Run: headless pygame with SDL's dummy video driver; simulated clock (each Clock.tick advances the game by its frame time, no real sleeping); random seed 0; keys injected as events and as key.get_pressed() state; mouse plan: one left click at the window centre at the start of phase 2, then a move to the lower-right quarter at the start of phase 3.
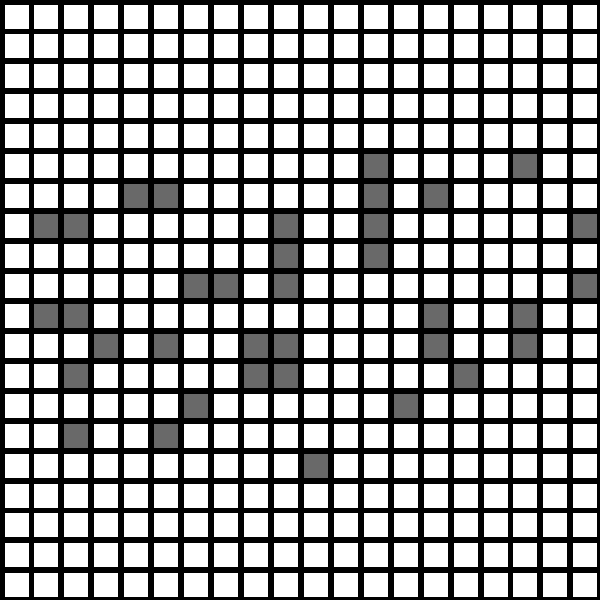
Frame 1 of 4 · flips 1–60 · no input
Frame 2 of 4 · flips 61–180 · clicked the window centre · tapped SPACE, RETURN · held RIGHT (→), D · screen unchanged from frame 1, image omitted
Frame 3 of 4 · flips 181–300 · moved the mouse to the lower-right quarter · held DOWN (↓), S · screen unchanged from frame 2, image omitted
Frame 4 of 4 · flips 301–420 · held LEFT (←), A, UP (↑), W · screen unchanged from frame 3, image omitted

The pygame program that drew these frames:

import pygame as pg
import random


pg.init()
clock = pg.time.Clock()
screen = pg.display.set_mode((600, 600))
pg.display.set_caption("Pathfinding")
width = screen.get_width()
height = screen.get_height()

    
spacing = 5
nodes = []

class Grid:
    def __init__(self, num_cells):
        self.num_cells = num_cells
        self.c_w = width / (self.num_cells + spacing) ** 0.5 - spacing + spacing / 2 / self.num_cells ** 0.5
        self.c_h = height / (self.num_cells + spacing) ** 0.5 - spacing + spacing / 2 / self.num_cells ** 0.5
        self.font = pg.font.Font(None, int(self.c_w / 1.5))

        self.make_grid()
        
    def make_grid(self):
        for i in range(self.num_cells):
            c_x = spacing + (self.c_w + spacing) * (i % int(self.num_cells ** 0.5))
            c_y = spacing + (self.c_h + spacing) * int(i / int(self.num_cells ** 0.5))
            #print(0.1 - abs((len(cells) - self.num_cells / 2) / (self.num_cells * 1)))
            if random.random() > 0.3 - abs((len(nodes) - self.num_cells / 2) / (self.num_cells * 1)): 
                nodes.append(Node(c_x, c_y, self.c_w, self.c_h))
            else:
                nodes.append(Obstacle(c_x, c_y, self.c_w, self.c_h))
    

    # Skal flyttes til Algorithm
    def F_cost(self, cell, start, goal):
        f = int(self.G_cost(cell, start) + self.H_cost(cell, goal))
        #print(f)
        cell.text = self.font.render(f"{f}", True, pg.Color("black"))

    def G_cost(self, cell, start):
        return ((start.x - cell.x) ** 2 + (start.y - cell.y) ** 2) ** 0.5

    def H_cost(self, cell, goal):
        return ((goal.x - cell.x) ** 2 + (goal.y - cell.y) ** 2) ** 0.5
        


class Node:
    def __init__(self, x, y, w, h):
        self.x = x
        self.y = y
        self.w = w
        self.h = h
        self.color = pg.Color("white")
        self.rect = pg.Rect(x, y, w, h)
        #self.surf = pg.Surface((w, h))
        self.text = ""
    
    def draw(self):
        pg.draw.rect(screen, self.color, self.rect)

        if self.text:
            screen.blit(self.text, (self.x + self.w / 8, self.y + self.h / 8))
    
    def mouse(self, event):
        if event.type == pg.MOUSEBUTTONDOWN:
            if self.rect.collidepoint(event.pos) and type(self) != Obstacle:
                self.index = nodes.index(self)
                if event.button == 1:
                    for i, c in enumerate(nodes):
                        if type(c) == Goal:
                            nodes[i] = Node(c.x, c.y, c.w, c.h)
                    nodes[self.index] = Goal(self.x, self.y, self.w, self.h)
                
                if event.button == 3:
                    for i, c in enumerate(nodes):
                        if type(c) == Start:
                            nodes[i] = Node(c.x, c.y, c.w, c.h)
                    nodes[nodes.index(self)] = Start(self.x, self.y, self.w, self.h)      
    
    def update(self):
        self.draw()

class Obstacle(Node):
    def __init__(self, x, y, w, h):
        super().__init__(x, y, w, h)
        self.color = pg.Color("dimgrey")

class Goal(Node):
    def __init__(self, x, y, w, h):
        super().__init__(x, y, w, h)
        self.color = pg.Color("red")

class Start(Node):
    def __init__(self, x, y, w, h):
        super().__init__(x, y, w, h)
        self.color = pg.Color("green")

    def next_cell(self):
        goal_cell = None
        self.index = nodes.index(self)
        self.nb_i = (int(self.index + 1),
                        int(self.index - 1),
                        int(self.index + grid.num_cells ** 0.5),
                        int(self.index - grid.num_cells ** 0.5),
                        int(self.index + grid.num_cells ** 0.5 + 1),
                        int(self.index + grid.num_cells ** 0.5 - 1),
                        int(self.index - grid.num_cells ** 0.5 - 1),
                        int(self.index - grid.num_cells ** 0.5 + 1))

        goal_cell = [n for n in nodes if isinstance(n, Goal)][0]
        #print(goal_cell)
        if goal_cell:
            for n in self.nb_i:
                if nodes[n]:
                    nb = nodes[n]
                    if type(nb) == Node: 
                        #print(c, self, goal_cell)
                        grid.F_cost(nb, self, goal_cell)

                        new_nb = Closed(nb.x, nb.y, nb.w, nb.h)
                        new_nb.text = nb.text
                        nodes[n] = new_nb
        """
        for c in cells:
            if type(c) == Cell:
                if goal_cell: 
                    #print(c, self, goal_cell)
                    grid.F_cost(c, self, goal_cell)
        """

class Closed(Start):
    def __init__(self, x, y, w, h):
        super().__init__(x, y, w, h)
        self.color = pg.Color("blue")

grid = Grid(20 ** 2)

class Algorithm:
    pass

class Player:
    pass




#grid.F_cost(cells[20], cells[80], cells[200])

running = True
#cell_list[50] = Goal(cell_list[50].x, cell_list[50].y, cell_list[50].w, cell_list[50].h)

while running:

    for n in nodes:
        n.update()

    for event in pg.event.get():
        #print(event.type)
        for n in nodes:
            n.mouse(event)
        if event.type == pg.KEYDOWN:
            if event.key == pg.K_SPACE:
                
                for n in nodes:
                    if type(n) == Goal:
                        print("rgfejuneirfgn")
                    if type(n) == Start:
                        n.next_cell()


        if event.type == pg.QUIT:
            running = False
        

    pg.display.flip()
    clock.tick(60)
